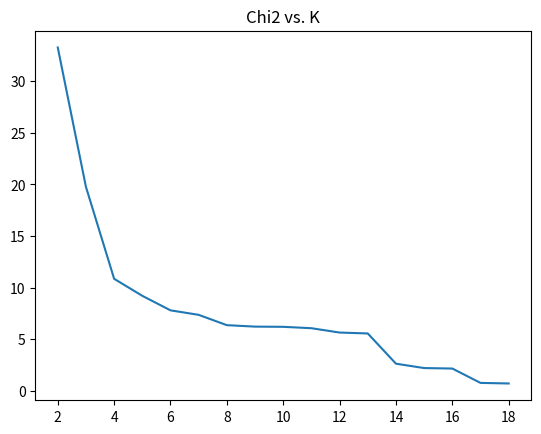

Recreate this plot in Python. (Note: this script raises an exception after producing the figure.)
#####################
# CS 181, Spring 2018
# Homework 1, Problem 3
#
##################

import matplotlib.pyplot as plt
import numpy as np


#############################
######### PART A ############
#############################
# Define a function that will generate n data points for a given K. This will be useful later
def generate_data_points(K,n):
    # Randomly select parameters a_mu, or coefficients of the polynomial,
    # and x_i, points to be sampled
    a_mu = np.random.uniform(-1,1,K+1)
    x_i = np.random.uniform(-5,5,n)
    # Define the polynomial based on the randomly selected parameters. 
    f = lambda x: np.array([a_mu[i]*x**i for i in range(K+1)]).sum(0)
    # Calculate the range of f over the sampled x_i, and set the noise variance
    sigma = (f(x_i).max()-f(x_i).min())/10.
    eta_i = np.random.normal(0,sigma,n)
    # Compute y_i corresponding to x_i
    y_i = f(x_i) + eta_i
    return x_i, y_i, sigma

#Initialize K and n - the degree of the polynomial and the number of data points to be sampled.
K = 10
n = 20

# Call the function to generate the points
x_i,y_i,sigma = generate_data_points(K,n)


#############################
######### PART B ############
#############################
# We can use np.polyfit which minimizes the chi^2.
# Note that the returned chi2 is scaled by sigma^2 based on our defintion
def get_chi2_min(x,y,K,sigma):
    [_,chi2, _, _, _] = np.polyfit(x,y,K,full = True)
    # If we try to fit a polynomial of higher degree than the number of data points,
    # return 0 because we can fit it perfectly
    if K>len(x) or len(chi2)==0:
        return 0.0
    else:
        return chi2[0]/sigma**2.

# Plot chi2min for a range of K (in this case, 2 through 19).
# Using the x_i and y_i generated in part a)
plt.plot(range(2,19),np.array([get_chi2_min(x_i,y_i,R,sigma) for R in range(2,19)]))
plt.title('Chi2 vs. K')
plt.show()



#############################
######### PART C ############
#############################

def optimal_k_trials(n,K,trials):
    optimal_k = np.zeros(trials)
    for i in range(trials):
        x_i,y_i,sigma = generate_data_points(K,n)
        #we need a range of potential k to explore. Here we set it at (2,30] 
        chi2_k = np.array([get_chi2_min(x_i,y_i,k,sigma) for k in range(2,30)])
        BIC = np.array([0.5*n*np.log(2.*np.pi*sigma) - n*np.log(1./10.) + 0.5*(chi2_k[k-2] + (k+1)*np.log(n)) for k in range(2,30)])
        optimal_k[i] = np.argmin(BIC) + 2
    return optimal_k.mean(), optimal_k.std()

n = 20
K = 10
trials = 500
kmean, kstd = optimal_k_trials(n,K,trials)


#############################
######### PART D ############
#############################

# Set values of n that will be computed. Make sure its an int
n_s = np.round(3*np.logspace(0,4,40)).astype(np.int)
# Initialize arrays of mean and variance of optimal k for plotting
kopt_mean = np.zeros(40)
kopt_std = np.zeros(40)
for s in range(40):
    kmean, kstd = optimal_k_trials(n_s[s],K,trials)
    kopt_mean[s] = kmean
    kopt_std[s] = kstd

ax = plt.axes()
ax.set_xscale("log")
plt.errorbar(n_s, kopt_mean, yerr=kopt_std)
plt.xlabel('Number of sample data points (log)')
plt.ylabel('Optimal K (Mean and Std. Deviation)')
plt.show()



